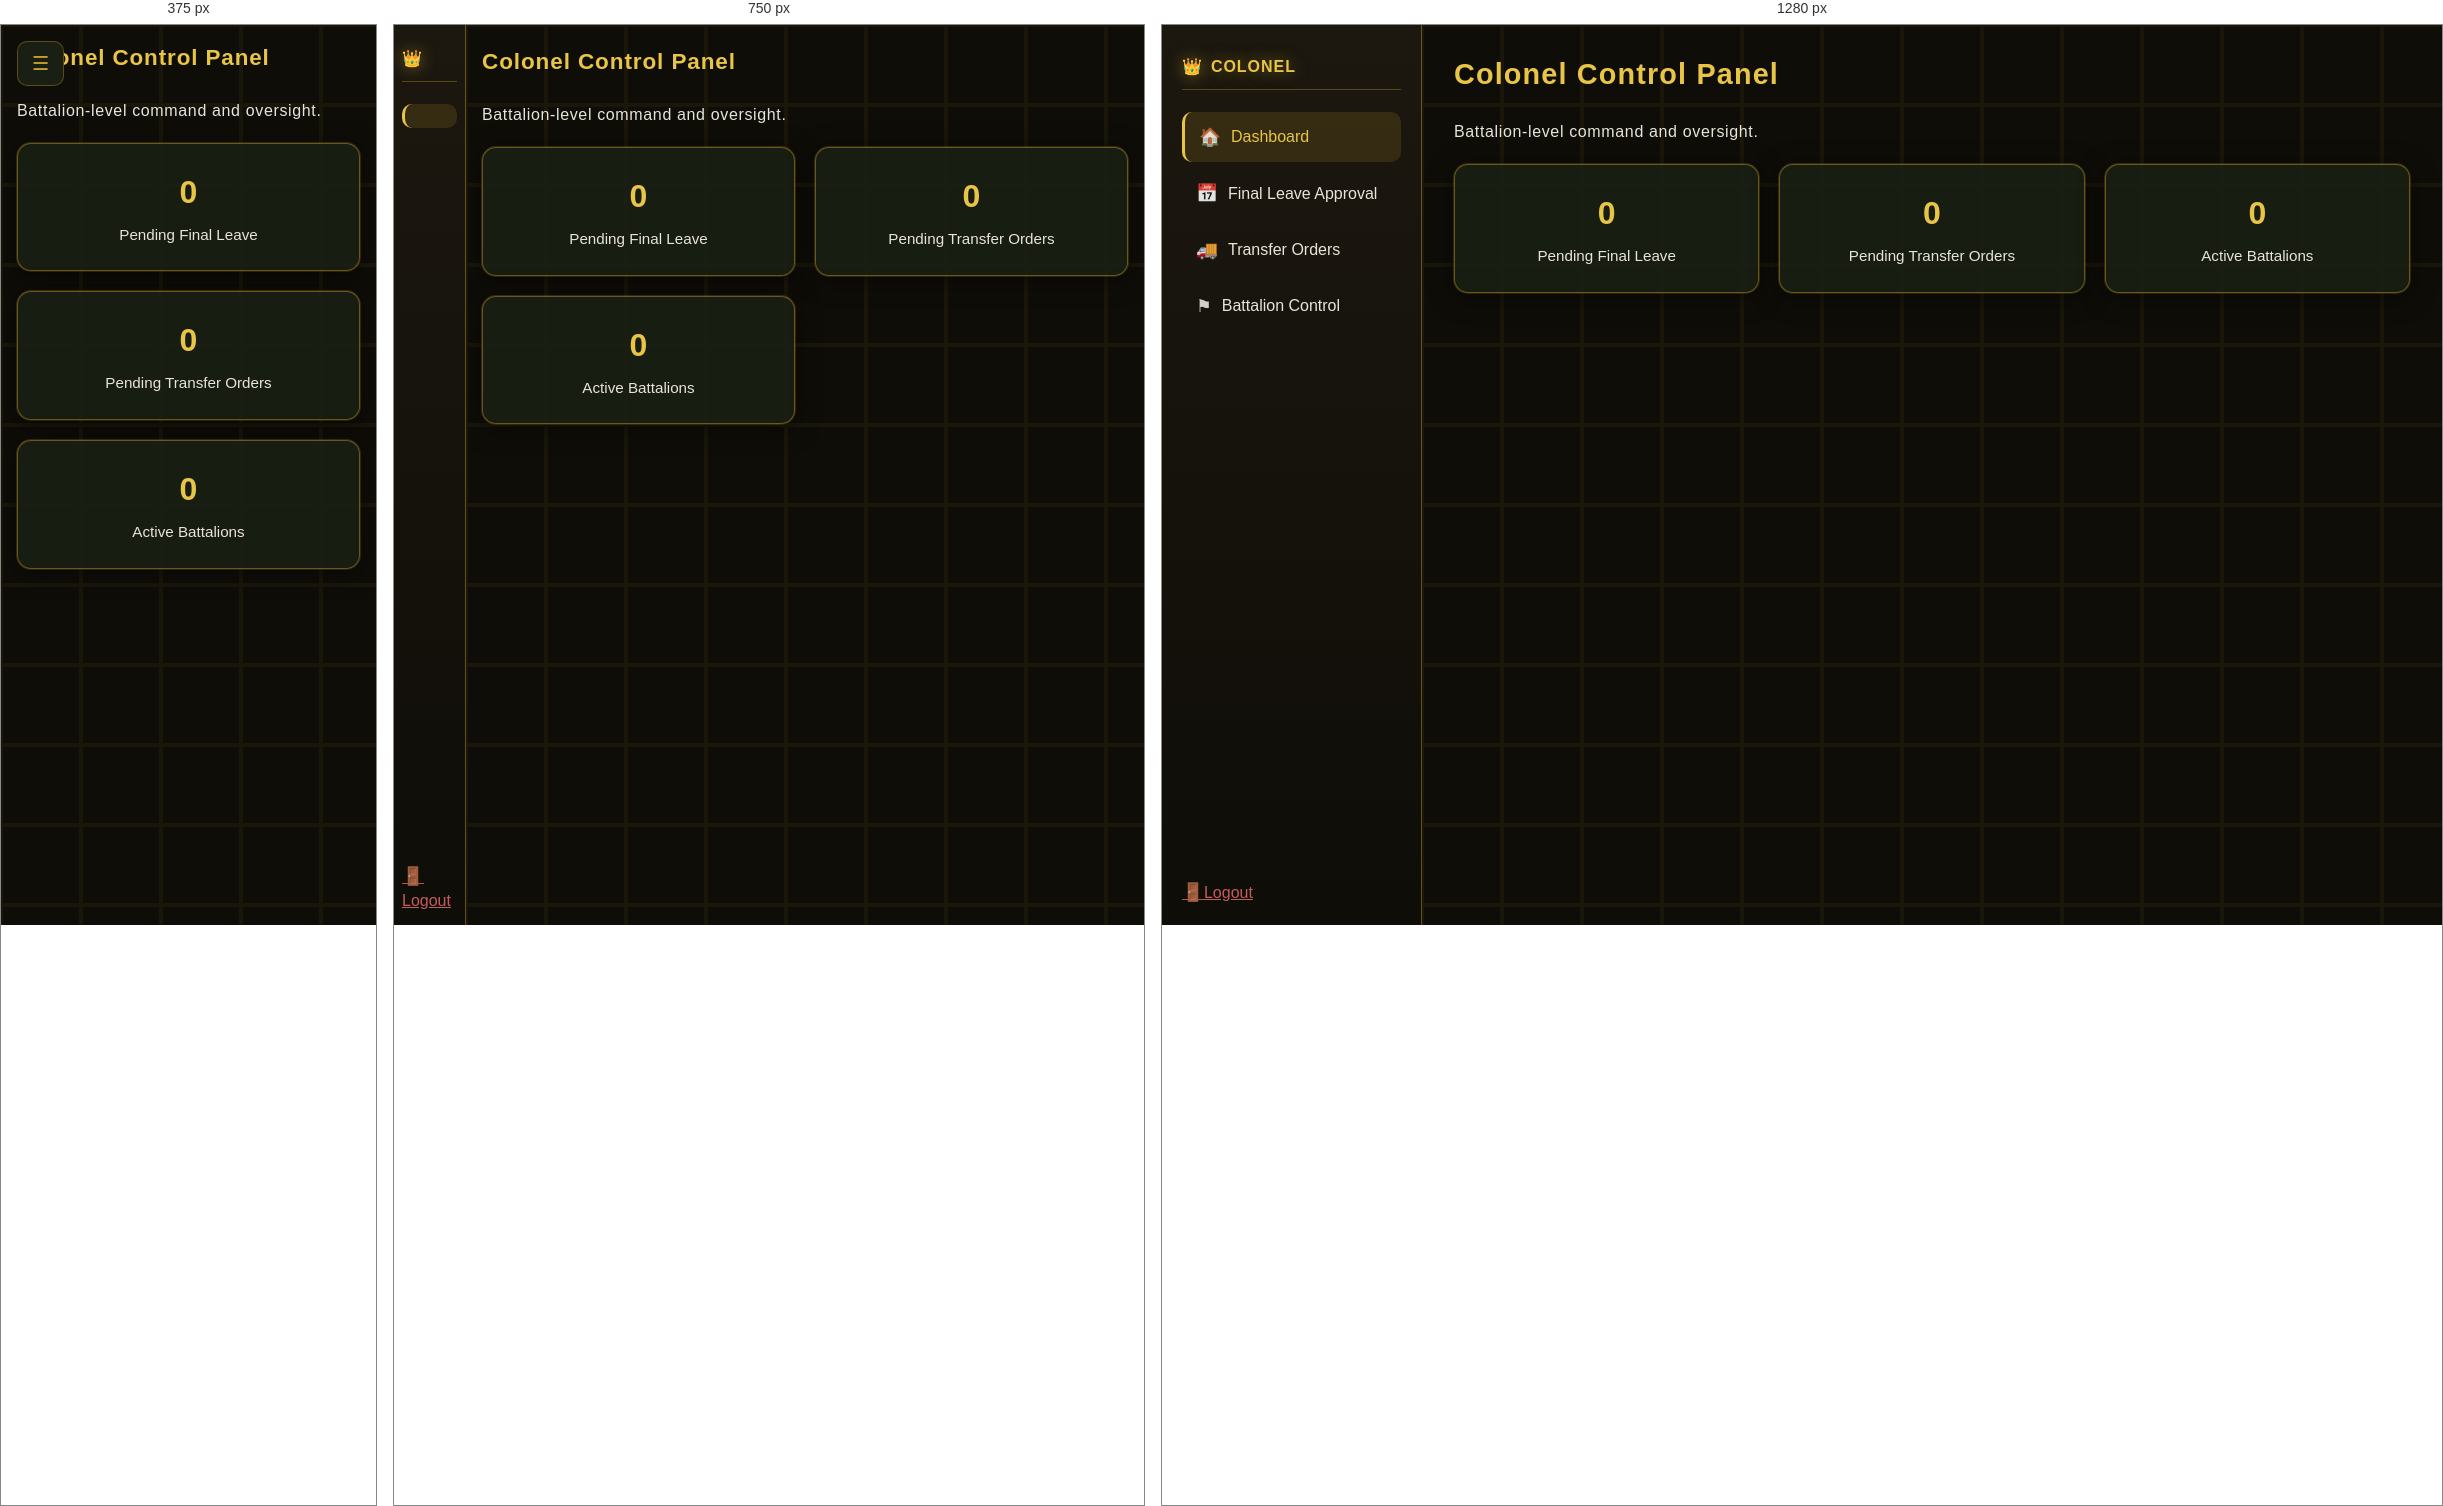
Rendered at 375 px, 750 px and 1280 px, left to right.

<!-- file: colonel.html -->
<!DOCTYPE html>
<html lang="en">
<head>
  <meta charset="UTF-8">
  <meta name="viewport" content="width=device-width, initial-scale=1">
  <title>Colonel Dashboard</title>
  <link rel="stylesheet" href="theme.css">
  <link rel="stylesheet" href="theme-modules.css">
  <link rel="stylesheet" href="dashboard.css">
  <script src="security.js"></script>
  <script src="auth.js"></script>
  <script src="https://cdnjs.cloudflare.com/ajax/libs/gsap/3.12.2/gsap.min.js"></script>
</head>
<body class="dashboard module-colonel" data-rank="colonel">
  <button class="menu-toggle" id="menuToggle" aria-label="Toggle menu">&#9776;</button>
  <aside class="army-sidebar" id="sidebar">
    <div class="logo"><span class="icon">&#128081;</span><span>COLONEL</span></div>
    <nav class="nav-wrap">
      <a href="colonel.html" class="active"><span class="nav-icon">&#127968;</span><span>Dashboard</span></a>
      <a href="colonel-final-leave.html"><span class="nav-icon">&#128197;</span><span>Final Leave Approval</span></a>
      <a href="colonel-transfer-orders.html"><span class="nav-icon">&#128666;</span><span>Transfer Orders</span></a>
      <a href="#"><span class="nav-icon">&#9873;</span><span>Battalion Control</span></a>
    </nav>
    <a href="#" class="logout-link" onclick="logout(); return false;"><span class="nav-icon">&#128682;</span><span>Logout</span></a>
  </aside>
  <main class="army-main">
    <h1 class="page-title">Colonel Control Panel</h1>
    <p class="army-subtitle" style="margin-bottom:20px">Battalion-level command and oversight.</p>
    <div class="stats-grid" id="colStats">
      <div class="stat-card">
        <h2 class="counter" data-target="0" id="finalLeaves">0</h2>
        <p>Pending Final Leave</p>
      </div>
      <div class="stat-card">
        <h2 class="counter" data-target="0" id="finalTransfers">0</h2>
        <p>Pending Transfer Orders</p>
      </div>
      <div class="stat-card">
        <h2 class="counter" data-target="4">0</h2>
        <p>Active Battalions</p>
      </div>
    </div>
  </main>
  <script src="data.js"></script>
  <script src="dashboard.js"></script>
  <script>
    (function() {
      var fl = typeof getLeavesPendingFinal === "function" ? getLeavesPendingFinal().length : 0;
      var ft = typeof getTransfersPendingFinal === "function" ? getTransfersPendingFinal().length : 0;
      document.getElementById("finalLeaves").setAttribute("data-target", fl);
      document.getElementById("finalTransfers").setAttribute("data-target", ft);
    })();
  </script>
  <script src="logout.js"></script>
  <script>
    var t = document.getElementById('menuToggle');
    var s = document.getElementById('sidebar');
    if (t && s) t.addEventListener('click', function(){ s.classList.toggle('open'); });
  </script>
</body>
</html>


/* @media block from theme.css */
@media (max-width: 900px) {
  .army-sidebar {
    width: 72px;
    padding: 12px 8px;
  }
  .army-sidebar .logo span:not(.icon) { display: none; }
  .army-sidebar nav a span { display: none; }
  .army-main {
    margin-left: 72px;
    padding: 20px 16px;
  }
}

/* @media block from theme.css */
@media (max-width: 600px) {
  .army-sidebar {
    transform: translateX(-100%);
    width: 260px;
  }
  .army-sidebar.open {
    transform: translateX(0);
  }
  .army-main {
    margin-left: 0;
    padding: 16px;
  }
}

/* @media block from dashboard.css */
@media (max-width: 600px) {
  .menu-toggle {
    display: block;
  }
  .army-sidebar {
    transform: translateX(-100%);
  }
  .army-sidebar.open {
    transform: translateX(0);
  }
}